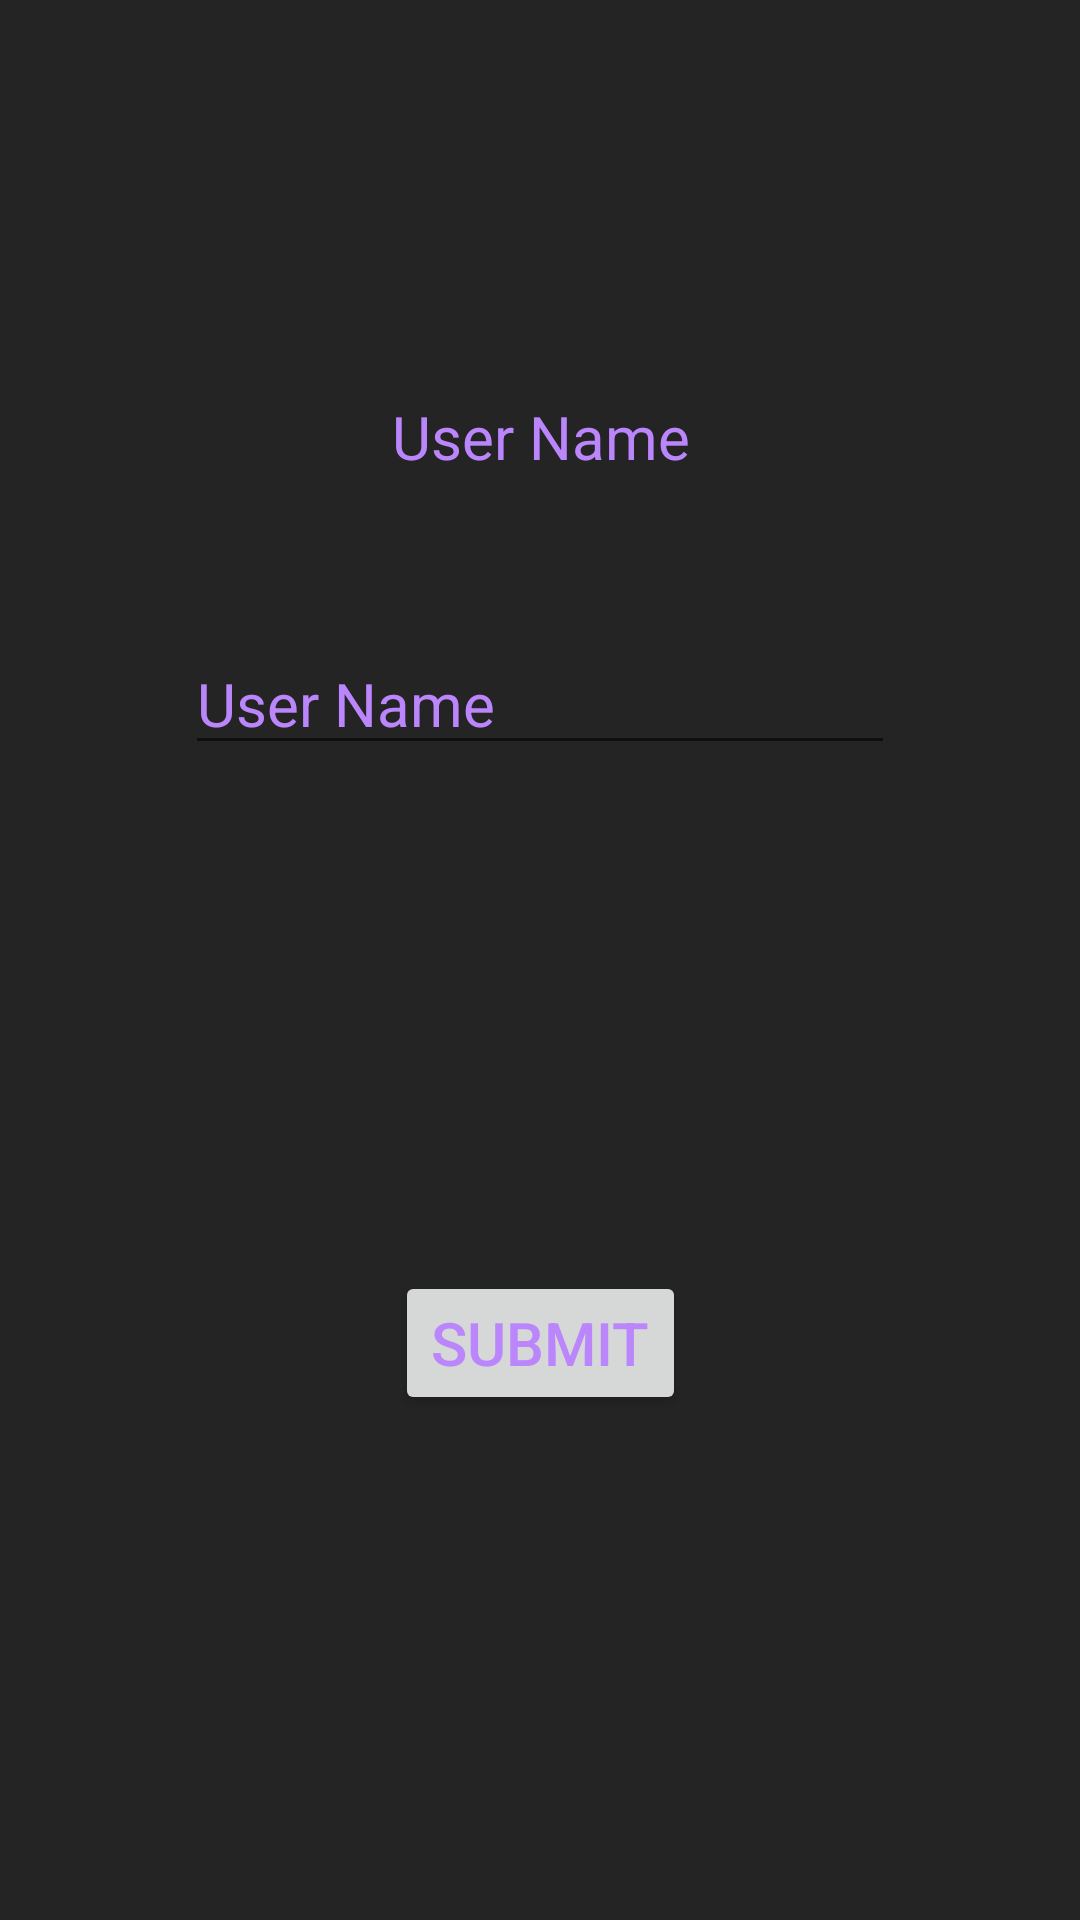

Produce the Android XML layout that renders to this screen, including the resource entries it uses.
<!-- AndroidManifest.xml: application theme AppTheme -->
<!-- res/layout/activity_setting.xml -->
<?xml version="1.0" encoding="utf-8"?>
<android.support.constraint.ConstraintLayout xmlns:android="http://schemas.android.com/apk/res/android"
    xmlns:app="http://schemas.android.com/apk/res-auto"
    xmlns:tools="http://schemas.android.com/tools"
    android:layout_width="match_parent"
    android:layout_height="match_parent"
    tools:context="com.example.makingit.softchatapp.SettingActivity2"
    android:background="#242425">

    <TextView
        android:id="@+id/textView6"
        android:layout_width="wrap_content"
        android:layout_height="wrap_content"

        android:layout_marginStart="36dp"
        android:layout_marginLeft="16dp"
        android:layout_marginTop="132dp"
        android:text="User Name"
        android:textColor="#BB86FC"
        android:textSize="20dp"
        app:layout_constraintEnd_toEndOf="parent"
        app:layout_constraintHorizontal_bias="0.421"
        app:layout_constraintLeft_toLeftOf="parent"
        app:layout_constraintStart_toStartOf="parent"
        app:layout_constraintTop_toTopOf="parent" />

    <EditText
        android:id="@+id/editText6"
        android:layout_width="wrap_content"
        android:layout_height="wrap_content"
        android:layout_marginStart="8dp"
        android:layout_marginTop="52dp"
        android:layout_marginEnd="8dp"
        android:ems="10"
        android:inputType="textPersonName"
        android:text="User Name"
        android:textColor="#BB86FC"
        android:textSize="20dp"
        app:layout_constraintEnd_toEndOf="parent"
        app:layout_constraintStart_toStartOf="parent"
        app:layout_constraintTop_toBottomOf="@+id/textView6" />

    <Button
        android:id="@+id/button6"
        android:layout_width="wrap_content"
        android:layout_height="wrap_content"
        android:layout_marginTop="8dp"
        android:layout_marginBottom="8dp"
        android:text="Submit"
        android:textColor="#BB86FC"
        android:textSize="20dp"
        app:layout_constraintBottom_toBottomOf="parent"
        app:layout_constraintLeft_toLeftOf="parent"
        app:layout_constraintRight_toRightOf="parent"
        app:layout_constraintTop_toBottomOf="@+id/editText6" />

    


</android.support.constraint.ConstraintLayout>
<!-- resources referenced by this layout -->
<resources>
  <style name="AppTheme" parent="Theme.AppCompat.Light.DarkActionBar">
          
  
          <item name="colorPrimary">@color/colorPrimary</item>
          <item name="colorPrimaryDark">@color/colorPrimaryDark</item>
          <item name="colorAccent">@color/colorAccent</item>
      </style>
  <!-- not gathered from this repository: default colours our renderer supplied (Android Studio template values) -->
  <color name="colorPrimary">#FF6200EE</color>
  <color name="colorPrimaryDark">#FF3700B3</color>
  <color name="colorAccent">#FF03DAC5</color>
</resources>
